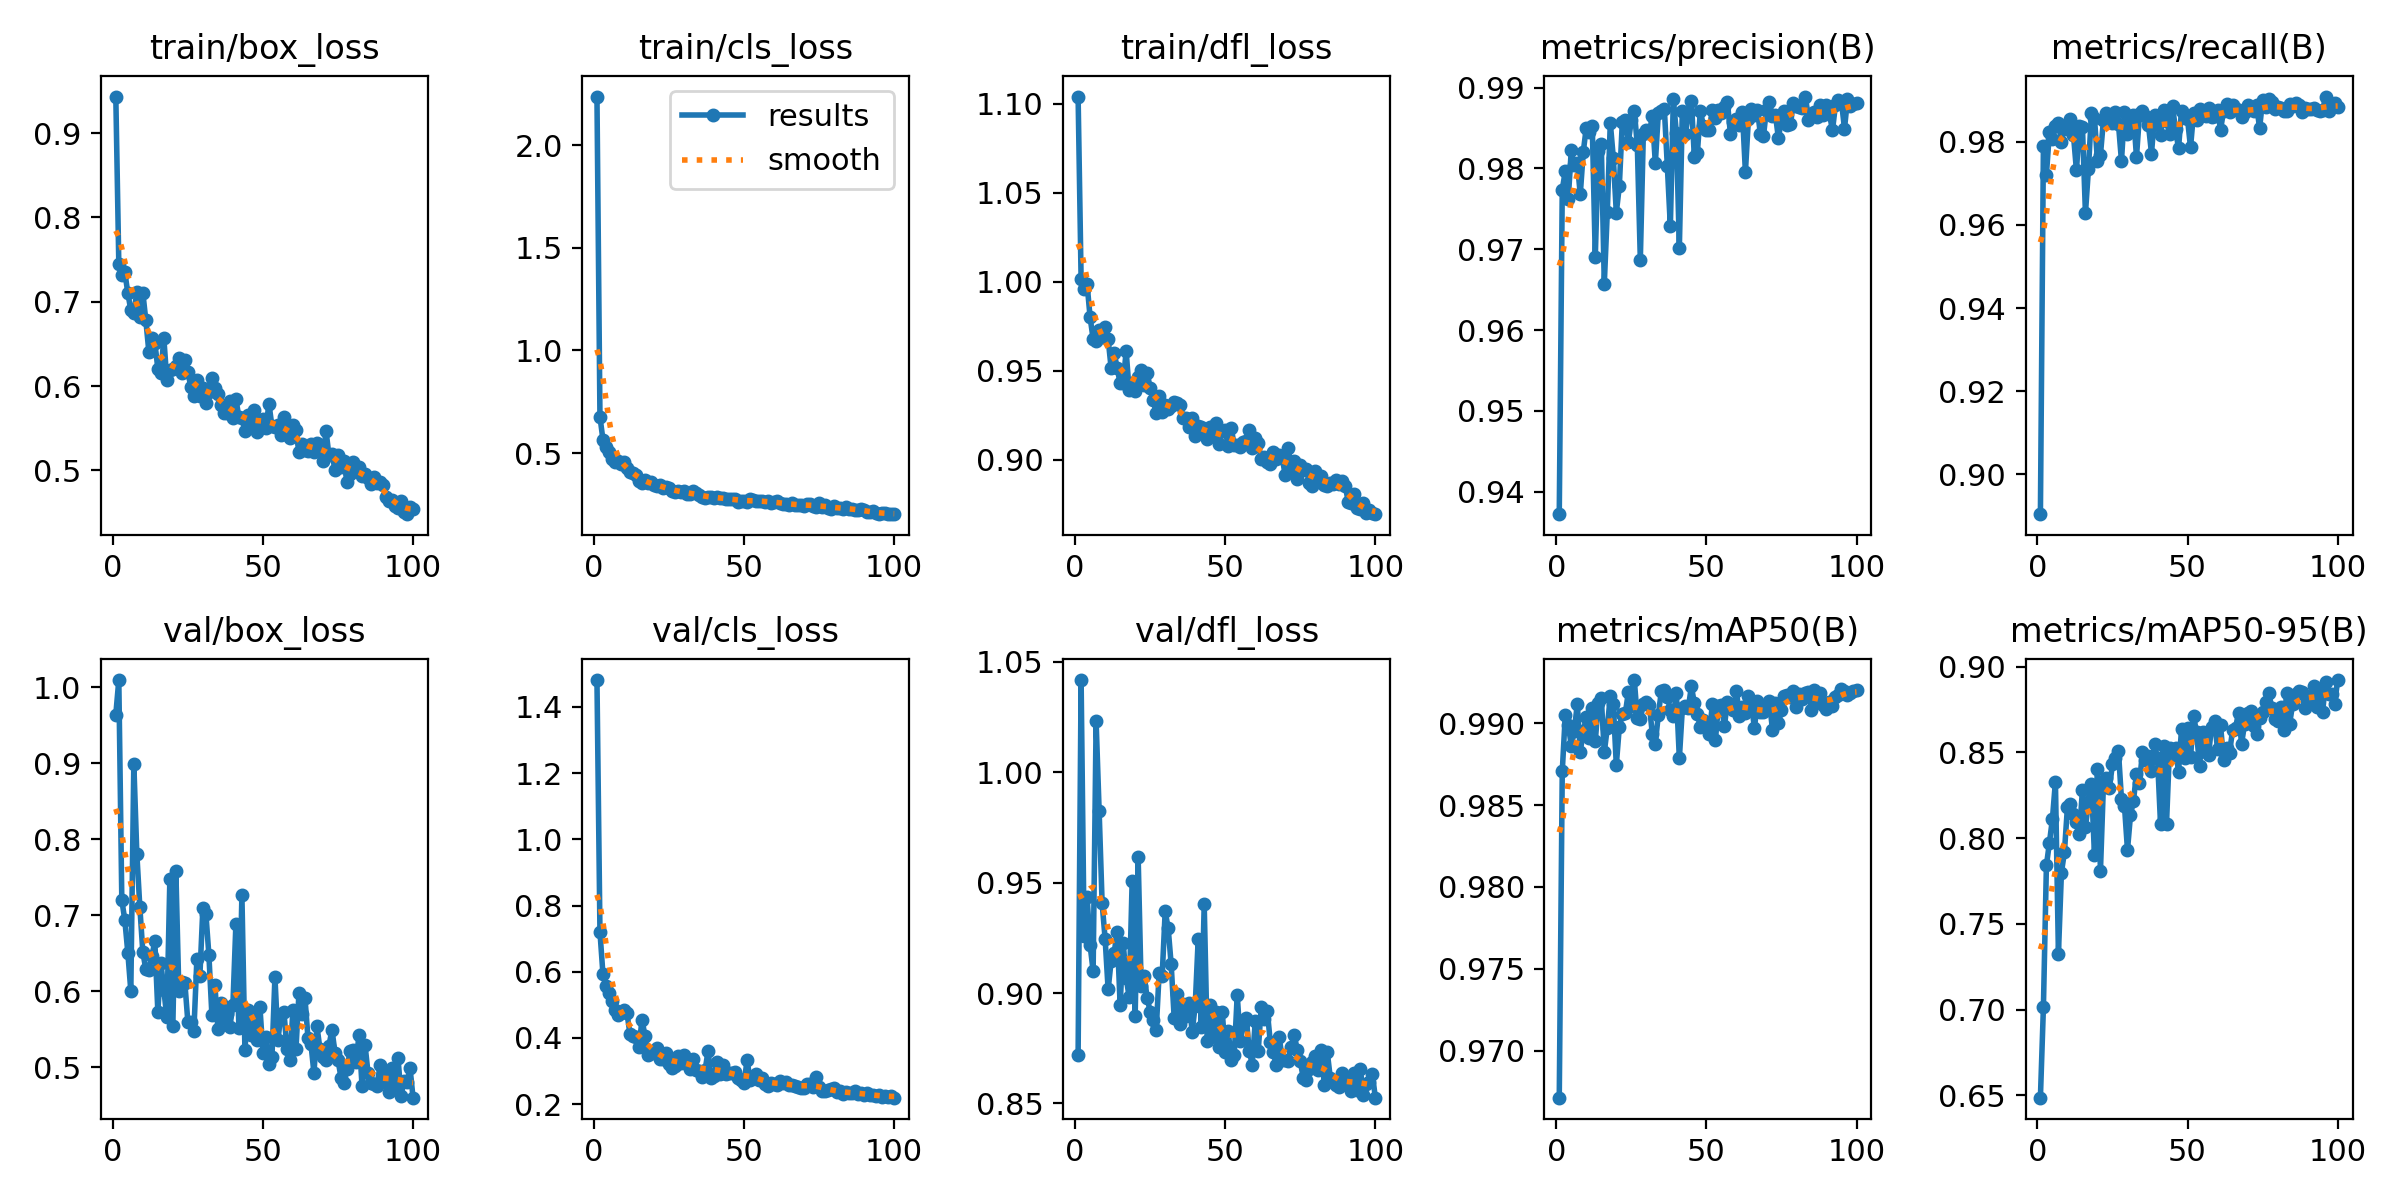

Source data for this figure (header and first rows):
epoch, time, train/box_loss, train/cls_loss, train/dfl_loss, metrics/precision(B), metrics/recall(B), metrics/mAP50(B), metrics/mAP50-95(B), val/box_loss, val/cls_loss, val/dfl_loss, lr/pg0, lr/pg1, lr/pg2
1, 7.67, 0.9433, 2.237, 1.104, 0.9372, 0.8904, 0.9671, 0.6486, 0.9639, 1.481, 0.8721, 0.0005377, 0.0005377, 0.0005377
2, 12.57, 0.7452, 0.6766, 1.001, 0.9774, 0.979, 0.9871, 0.7014, 1.009, 0.7201, 1.042, 0.001083, 0.001083, 0.001083
3, 17.37, 0.7317, 0.5646, 0.9956, 0.9797, 0.9721, 0.9905, 0.784, 0.7199, 0.592, 0.9256, 0.001616, 0.001616, 0.001616
4, 22.23, 0.7347, 0.5314, 0.9984, 0.9762, 0.9824, 0.9899, 0.7973, 0.6939, 0.5556, 0.9433, 0.001617, 0.001617, 0.001617
5, 27.06, 0.7106, 0.5028, 0.9799, 0.9823, 0.9807, 0.9886, 0.8111, 0.651, 0.535, 0.9216, 0.001601, 0.001601, 0.001601
6, 31.96, 0.6898, 0.473, 0.9677, 0.9805, 0.9838, 0.9895, 0.8328, 0.6006, 0.5101, 0.91, 0.001584, 0.001584, 0.001584
7, 36.92, 0.6866, 0.4572, 0.9664, 0.9807, 0.9846, 0.9912, 0.7325, 0.8995, 0.4831, 1.023, 0.001568, 0.001568, 0.001568
8, 41.86, 0.7109, 0.4598, 0.973, 0.9768, 0.9799, 0.9883, 0.7799, 0.7811, 0.4698, 0.9826, 0.001551, 0.001551, 0.001551
9, 46.84, 0.6824, 0.4479, 0.9687, 0.9821, 0.9836, 0.9895, 0.7918, 0.711, 0.475, 0.9406, 0.001535, 0.001535, 0.001535
10, 51.79, 0.7108, 0.457, 0.9747, 0.9851, 0.983, 0.9904, 0.8181, 0.6516, 0.4838, 0.9245, 0.001518, 0.001518, 0.001518
11, 56.6, 0.678, 0.428, 0.9677, 0.9845, 0.9855, 0.9891, 0.8197, 0.6289, 0.4742, 0.9016, 0.001502, 0.001502, 0.001502
12, 61.45, 0.6409, 0.4066, 0.9514, 0.9852, 0.9818, 0.9909, 0.8139, 0.6281, 0.4118, 0.9144, 0.001485, 0.001485, 0.001485
13, 66.36, 0.6575, 0.4022, 0.9598, 0.969, 0.9731, 0.9889, 0.8091, 0.6462, 0.4047, 0.918, 0.001469, 0.001469, 0.001469
14, 71.21, 0.6514, 0.3907, 0.9516, 0.9822, 0.9839, 0.9912, 0.8025, 0.6657, 0.4017, 0.9278, 0.001452, 0.001452, 0.001452
15, 76.01, 0.6208, 0.3629, 0.9428, 0.983, 0.9835, 0.9915, 0.8281, 0.5734, 0.3718, 0.8945, 0.001436, 0.001436, 0.001436
16, 80.98, 0.615, 0.355, 0.9428, 0.9657, 0.9628, 0.9882, 0.8063, 0.6379, 0.4552, 0.9228, 0.001419, 0.001419, 0.001419
17, 85.74, 0.6567, 0.366, 0.9609, 0.9746, 0.9734, 0.9897, 0.8209, 0.6018, 0.4056, 0.907, 0.001403, 0.001403, 0.001403
18, 90.53, 0.6067, 0.3541, 0.9388, 0.9857, 0.987, 0.9917, 0.8315, 0.5657, 0.3496, 0.8982, 0.001386, 0.001386, 0.001386
19, 95.27, 0.6186, 0.3589, 0.9432, 0.9813, 0.9859, 0.9912, 0.7903, 0.7472, 0.356, 0.9506, 0.00137, 0.00137, 0.00137
20, 100.1, 0.6198, 0.3423, 0.9388, 0.9745, 0.9754, 0.9875, 0.8402, 0.5549, 0.355, 0.8894, 0.001353, 0.001353, 0.001353
21, 104.9, 0.624, 0.3374, 0.9466, 0.9778, 0.9769, 0.9898, 0.781, 0.7585, 0.369, 0.9615, 0.001337, 0.001337, 0.001337
22, 109.8, 0.6337, 0.3428, 0.9503, 0.9858, 0.9853, 0.9906, 0.8317, 0.6, 0.3374, 0.9031, 0.00132, 0.00132, 0.00132
23, 114.5, 0.6156, 0.3307, 0.9421, 0.986, 0.9869, 0.9906, 0.8351, 0.6128, 0.3369, 0.9077, 0.001304, 0.001304, 0.001304
24, 119.5, 0.6312, 0.3366, 0.9488, 0.9832, 0.9855, 0.9919, 0.8294, 0.6111, 0.3553, 0.8979, 0.001287, 0.001287, 0.001287
25, 124.3, 0.6172, 0.3288, 0.9401, 0.986, 0.9845, 0.9911, 0.8432, 0.5597, 0.3201, 0.8915, 0.001271, 0.001271, 0.001271
26, 129.2, 0.5985, 0.3171, 0.9335, 0.9872, 0.9873, 0.9927, 0.8469, 0.5591, 0.3096, 0.8879, 0.001254, 0.001254, 0.001254
27, 134.2, 0.5877, 0.3103, 0.9262, 0.9829, 0.9843, 0.9903, 0.8505, 0.5476, 0.3156, 0.883, 0.001238, 0.001238, 0.001238
28, 139.1, 0.6069, 0.3155, 0.9355, 0.9687, 0.9754, 0.9902, 0.8227, 0.6422, 0.3441, 0.9093, 0.001221, 0.001221, 0.001221
29, 143.9, 0.5884, 0.3077, 0.9265, 0.9842, 0.9873, 0.9912, 0.8187, 0.6204, 0.3243, 0.9078, 0.001205, 0.001205, 0.001205
30, 148.7, 0.5981, 0.3145, 0.9308, 0.9847, 0.982, 0.9913, 0.7931, 0.7096, 0.3472, 0.937, 0.001188, 0.001188, 0.001188
31, 153.5, 0.5796, 0.2987, 0.9285, 0.9844, 0.9842, 0.9911, 0.8133, 0.7019, 0.3211, 0.9293, 0.001172, 0.001172, 0.001172
32, 158.4, 0.5934, 0.2979, 0.9303, 0.9865, 0.9865, 0.9894, 0.8219, 0.648, 0.3063, 0.9129, 0.001155, 0.001155, 0.001155
33, 163.8, 0.6093, 0.3138, 0.9325, 0.9807, 0.9764, 0.9888, 0.8375, 0.569, 0.3369, 0.8886, 0.001139, 0.001139, 0.001139
34, 168.7, 0.5971, 0.3047, 0.9316, 0.9869, 0.9866, 0.9905, 0.8322, 0.6084, 0.3024, 0.8995, 0.001122, 0.001122, 0.001122
35, 173.5, 0.5906, 0.2975, 0.9307, 0.9871, 0.9873, 0.992, 0.8502, 0.5507, 0.2993, 0.8861, 0.001106, 0.001106, 0.001106
36, 178.3, 0.577, 0.2858, 0.9234, 0.9874, 0.9863, 0.992, 0.8457, 0.584, 0.2815, 0.895, 0.001089, 0.001089, 0.001089
37, 183.1, 0.5676, 0.2823, 0.9233, 0.9802, 0.984, 0.9916, 0.848, 0.5646, 0.3018, 0.8894, 0.001073, 0.001073, 0.001073
38, 187.9, 0.5675, 0.2841, 0.9184, 0.9728, 0.9772, 0.9908, 0.8391, 0.5708, 0.3601, 0.8953, 0.001056, 0.001056, 0.001056
39, 192.8, 0.5821, 0.2866, 0.9234, 0.9886, 0.9864, 0.9905, 0.8547, 0.5535, 0.2801, 0.8825, 0.00104, 0.00104, 0.00104
40, 197.6, 0.5624, 0.2807, 0.9129, 0.9844, 0.9843, 0.9919, 0.8466, 0.5823, 0.2853, 0.8943, 0.001023, 0.001023, 0.001023
41, 202.5, 0.5845, 0.2875, 0.9186, 0.9702, 0.9816, 0.9879, 0.8085, 0.6885, 0.3258, 0.9245, 0.001007, 0.001007, 0.001007
42, 207.4, 0.563, 0.279, 0.9185, 0.9872, 0.9876, 0.9909, 0.8534, 0.5518, 0.292, 0.8846, 0.0009904, 0.0009904, 0.0009904
43, 212.2, 0.5621, 0.2804, 0.9171, 0.9842, 0.9851, 0.9911, 0.8083, 0.7262, 0.3166, 0.9402, 0.0009739, 0.0009739, 0.0009739
44, 217.2, 0.5462, 0.274, 0.9114, 0.9868, 0.982, 0.991, 0.8525, 0.5232, 0.2897, 0.8782, 0.0009574, 0.0009574, 0.0009574
45, 222, 0.5652, 0.2776, 0.9181, 0.9884, 0.9886, 0.9923, 0.8484, 0.5758, 0.295, 0.8943, 0.0009409, 0.0009409, 0.0009409
46, 226.8, 0.5574, 0.2782, 0.9136, 0.9814, 0.983, 0.9912, 0.8524, 0.5424, 0.2925, 0.8807, 0.0009244, 0.0009244, 0.0009244
47, 231.8, 0.572, 0.2781, 0.9204, 0.9819, 0.9785, 0.9906, 0.8386, 0.5696, 0.2971, 0.8916, 0.0009078, 0.0009078, 0.0009078
48, 236.5, 0.546, 0.263, 0.9088, 0.9872, 0.9875, 0.9898, 0.8636, 0.536, 0.2779, 0.8755, 0.0008913, 0.0008913, 0.0008913
49, 241.4, 0.5591, 0.2672, 0.9158, 0.9852, 0.9857, 0.9902, 0.8467, 0.5794, 0.272, 0.8916, 0.0008748, 0.0008748, 0.0008748
50, 246.2, 0.5605, 0.2665, 0.9163, 0.9848, 0.9855, 0.99, 0.8644, 0.5195, 0.2624, 0.8734, 0.0008583, 0.0008583, 0.0008583
51, 251.1, 0.5499, 0.2596, 0.9074, 0.9848, 0.9787, 0.9894, 0.847, 0.5404, 0.3337, 0.8826, 0.0008418, 0.0008418, 0.0008418
52, 255.8, 0.5793, 0.2741, 0.9176, 0.9872, 0.987, 0.9912, 0.8712, 0.5043, 0.2718, 0.8697, 0.0008253, 0.0008253, 0.0008253
53, 260.6, 0.5523, 0.2688, 0.908, 0.9863, 0.9852, 0.989, 0.8618, 0.5132, 0.2792, 0.872, 0.0008088, 0.0008088, 0.0008088
54, 265.4, 0.5509, 0.2661, 0.908, 0.9873, 0.988, 0.9911, 0.8419, 0.6188, 0.2906, 0.8991, 0.0007923, 0.0007923, 0.0007923
55, 270.2, 0.5544, 0.2677, 0.9072, 0.9869, 0.9873, 0.9911, 0.8619, 0.5357, 0.2737, 0.8781, 0.0007758, 0.0007758, 0.0007758
56, 274.9, 0.5418, 0.266, 0.9098, 0.9876, 0.9862, 0.9898, 0.8504, 0.5708, 0.2795, 0.886, 0.0007593, 0.0007593, 0.0007593
57, 279.7, 0.5627, 0.2614, 0.9102, 0.9883, 0.9881, 0.9913, 0.8485, 0.5732, 0.2619, 0.8888, 0.0007428, 0.0007428, 0.0007428
58, 284.4, 0.552, 0.2681, 0.9166, 0.9843, 0.9859, 0.9912, 0.865, 0.5239, 0.255, 0.8738, 0.0007263, 0.0007263, 0.0007263
59, 289.1, 0.5386, 0.2553, 0.9067, 0.9858, 0.9862, 0.9908, 0.8682, 0.5103, 0.2639, 0.8676, 0.0007098, 0.0007098, 0.0007098
60, 294, 0.5537, 0.2617, 0.912, 0.9861, 0.9878, 0.992, 0.8517, 0.5759, 0.2609, 0.8873, 0.0006933, 0.0006933, 0.0006933
... 40 more rows
